Run: headless pygame with SDL's dummy video driver; simulated clock (each Clock.tick advances the game by its frame time, no real sleeping); random seed 0; keys injected as events and as key.get_pressed() state; mouse plan: one left click at the window centre at the start of phase 2, then a move to the lower-right quarter at the start of phase 3.
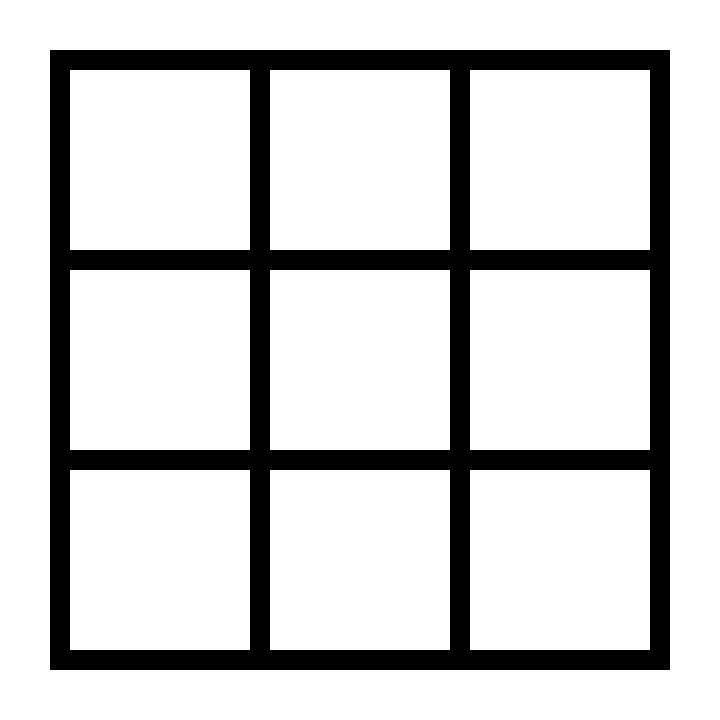
Frame 1 of 4 · flips 1–60 · no input
Frame 2 of 4 · flips 61–180 · clicked the window centre · tapped SPACE, RETURN · held RIGHT (→), D · screen unchanged from frame 1, image omitted
Frame 3 of 4 · flips 181–300 · moved the mouse to the lower-right quarter · held DOWN (↓), S · screen unchanged from frame 2, image omitted
Frame 4 of 4 · flips 301–420 · held LEFT (←), A, UP (↑), W · screen unchanged from frame 3, image omitted

The pygame program that drew these frames:

import pygame

# Klasser
class Spillobjekt:
    def __init__(self, bredde, farge, x, y):
        self.surface = pygame.Surface((bredde, bredde))
        self.rect = self.surface.get_rect()
        self.rect.center = (x, y)
        self.surface.fill(farge)

    def tegn(self, surface: pygame.Surface):
        surface.blit(self.surface, self.rect)

class Celle(Spillobjekt):
    def __init__(self, x, y):
        super().__init__(180, "white", x, y)
        self.eier = None



# Oppsett av pygame
pygame.init() 
BREDDE = 720
HOYDE = 720
FPS = 60
vindu = pygame.display.set_mode((BREDDE, HOYDE)) 
klokke = pygame.time.Clock()
pygame.display.set_caption("Tre på rad") # Navn på vinduet



## Oppsett av spill
brett = Spillobjekt(620, "black", BREDDE//2, HOYDE//2)

celler = []
for i in range(3):
    for j in range(3):
        celler.append(Celle(110 + 200*j, 110 + 200*i))


# Gameloop
while True:
    # Håndter input:
    hendelser = pygame.event.get() 
    for hendelse in hendelser:
        if hendelse.type == pygame.QUIT:
            pygame.quit() # Avslutt spill
            raise SystemExit # Avslutt Python-programmet
    



    ## Input fra tastatur:
    taster = pygame.key.get_pressed()
    if taster[pygame.K_UP]:
        print("Du trykker på 'Pil opp'.")
    if taster[pygame.K_s]:
        print("Du trykker på 's'.")

    ## Input fra mus
    mus_posisjon = pygame.mouse.get_pos()
    mus_klikk = pygame.mouse.get_pressed()

    if mus_klikk[0]:
        print(f"Venstreklikk i posisjon {mus_posisjon}")
    if mus_klikk[2]:
        print(f"Høyreklikk i posisjon {mus_posisjon}")
    
    # Oppdater spill
    # Oppdater spillogikk her (oppdater fart, sjekk kollisjoner osv.)


    # Tegn
    vindu.fill("white") # Fyller vinduet med en bakgrunnsfarge (fjerner alt fra forrige frame)

    brett.tegn(vindu)
    for celle in celler:
        celle.tegn(brett.surface)

    pygame.display.flip() # Oppdaterer skjermen
    klokke.tick(FPS)
